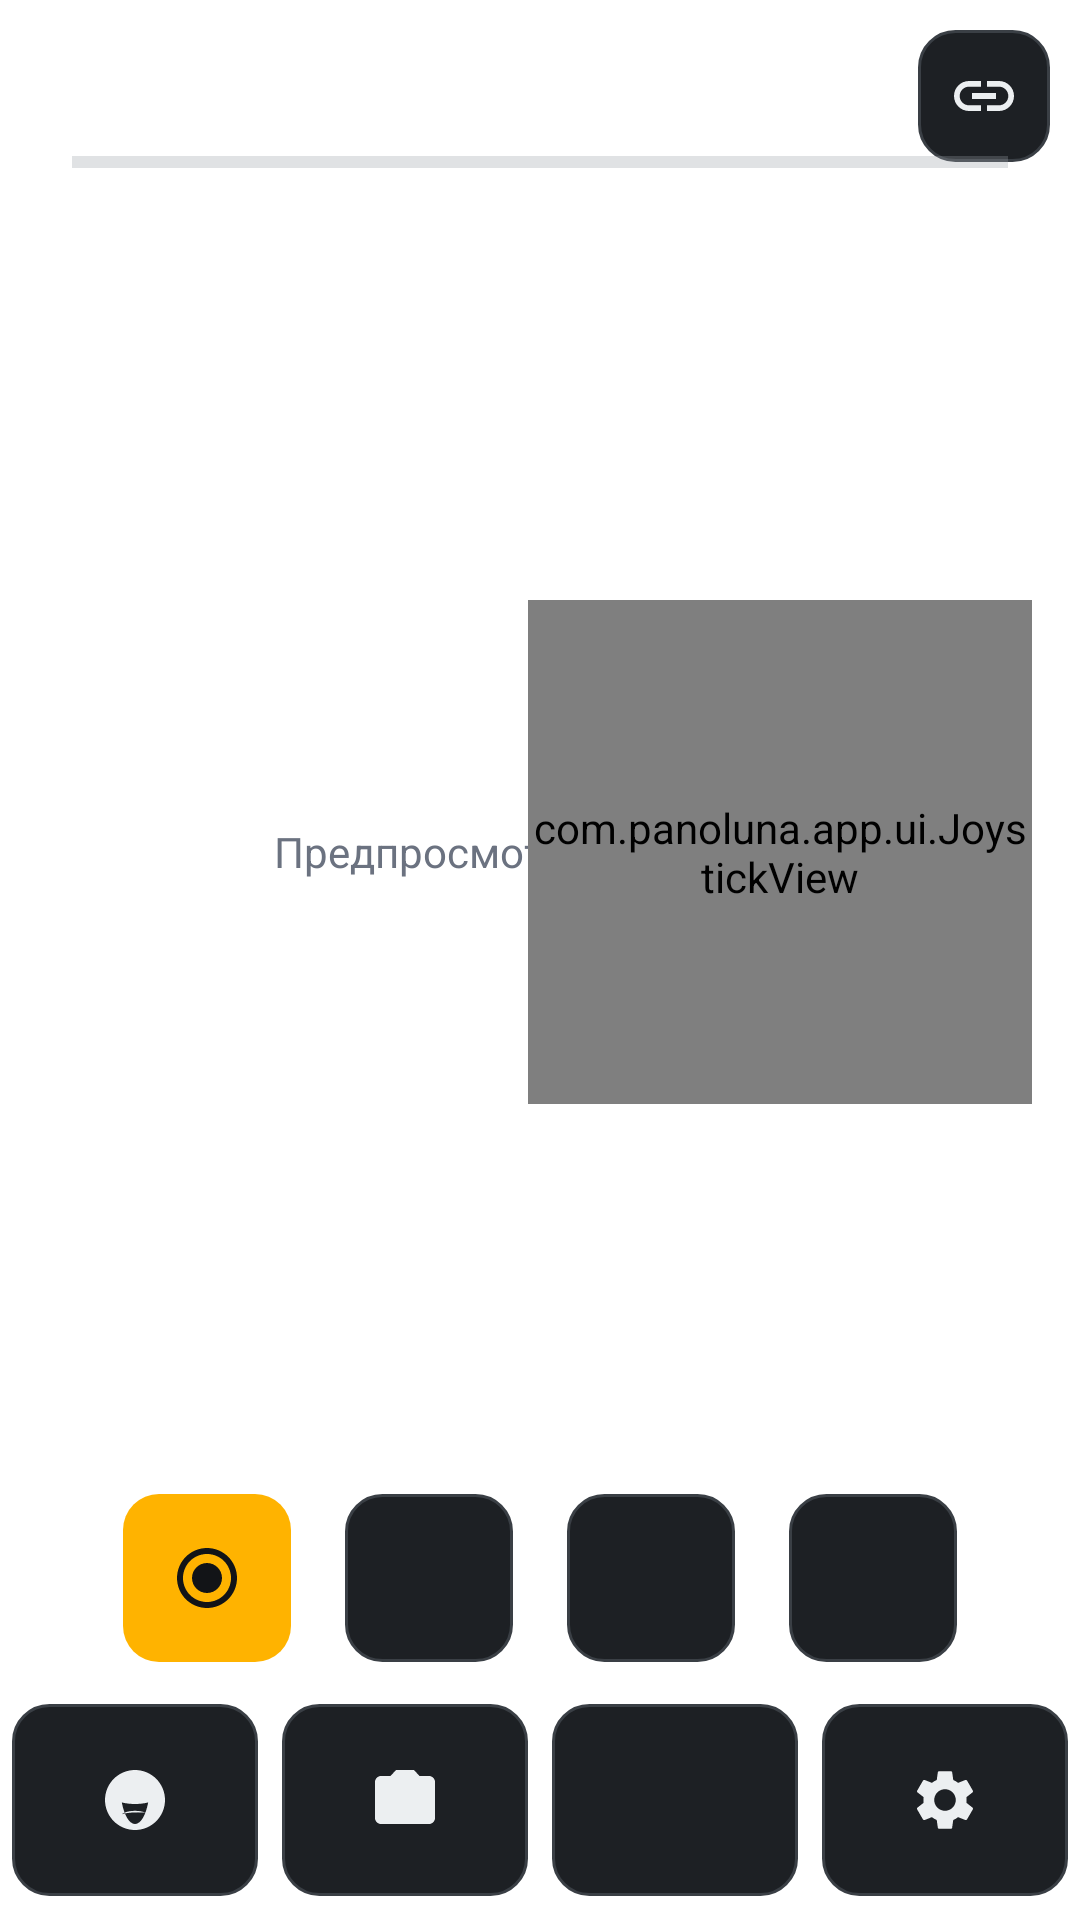

Layout XML and referenced resources for this Android screen:
<!-- AndroidManifest.xml: application theme AppTheme -->
<!-- res/layout/activity_main.xml -->
<?xml version="1.0" encoding="utf-8"?>
<LinearLayout xmlns:android="http://schemas.android.com/apk/res/android"
    android:layout_width="match_parent"
    android:layout_height="match_parent"
    android:background="@color/background"
    android:orientation="vertical">

    <FrameLayout
        android:layout_width="match_parent"
        android:layout_height="0dp"
        android:layout_weight="1">

        <ImageView
            android:id="@+id/preview"
            android:layout_width="match_parent"
            android:layout_height="match_parent"
            android:background="@color/surface"
            android:contentDescription="@string/main_gimbal"
            android:scaleType="centerCrop" />

        <TextView
            android:id="@+id/preview_off"
            android:layout_width="wrap_content"
            android:layout_height="wrap_content"
            android:layout_gravity="center"
            android:text="@string/main_preview_off"
            android:textColor="@color/text_dim"
            android:textSize="14sp" />

        <LinearLayout
            android:layout_width="match_parent"
            android:layout_height="wrap_content"
            android:orientation="horizontal"
            android:padding="10dp">

            <TextView
                android:id="@+id/status_battery"
                android:layout_width="wrap_content"
                android:layout_height="wrap_content"
                android:textColor="@color/text"
                android:textSize="13sp" />

            <TextView
                android:id="@+id/status_text"
                android:layout_width="0dp"
                android:layout_height="wrap_content"
                android:layout_weight="1"
                android:layout_marginStart="12dp"
                android:textColor="@color/text"
                android:textSize="13sp" />

            <ImageButton
                android:id="@+id/btn_connect"
                style="@style/RoundButton.Small"
                android:contentDescription="@string/main_connect"
                android:src="@drawable/ic_link" />
        </LinearLayout>

        <LinearLayout
            android:layout_width="match_parent"
            android:layout_height="wrap_content"
            android:layout_gravity="top"
            android:layout_marginTop="52dp"
            android:gravity="center_horizontal"
            android:orientation="vertical">

            <ProgressBar
                android:id="@+id/pano_progress"
                style="?android:attr/progressBarStyleHorizontal"
                android:layout_width="match_parent"
                android:layout_height="4dp"
                android:layout_marginStart="24dp"
                android:layout_marginEnd="24dp"
                android:max="100"
                android:progress="0"
                android:progressTint="@color/accent" />

            <TextView
                android:id="@+id/pano_counter"
                android:layout_width="wrap_content"
                android:layout_height="wrap_content"
                android:layout_marginTop="4dp"
                android:textColor="@color/text"
                android:textSize="13sp"
                android:textStyle="bold" />
        </LinearLayout>

        <com.panoluna.app.ui.JoystickView
            android:id="@+id/joystick"
            android:layout_width="168dp"
            android:layout_height="168dp"
            android:layout_gravity="end|center_vertical"
            android:layout_marginEnd="16dp" />

        <LinearLayout
            android:layout_width="wrap_content"
            android:layout_height="wrap_content"
            android:layout_gravity="bottom|center_horizontal"
            android:layout_marginBottom="14dp"
            android:orientation="horizontal">

            <ImageButton
                android:id="@+id/btn_start"
                style="@style/RoundButton.Accent"
                android:layout_marginEnd="18dp"
                android:contentDescription="@string/main_pano_start"
                android:src="@drawable/ic_shutter" />

            <ImageButton
                android:id="@+id/btn_pause"
                style="@style/RoundButton"
                android:layout_marginEnd="18dp"
                android:contentDescription="@string/main_pano_pause"
                android:src="@drawable/ic_pause" />

            <ImageButton
                android:id="@+id/btn_resume"
                style="@style/RoundButton"
                android:layout_marginEnd="18dp"
                android:contentDescription="@string/main_pano_resume"
                android:src="@drawable/ic_play" />

            <ImageButton
                android:id="@+id/btn_stop"
                style="@style/RoundButton"
                android:contentDescription="@string/main_pano_stop"
                android:src="@drawable/ic_stop" />
        </LinearLayout>

        
        <TextView
            android:id="@+id/log_text"
            android:layout_width="match_parent"
            android:layout_height="wrap_content"
            android:layout_gravity="bottom"
            android:layout_marginBottom="80dp"
            android:paddingStart="16dp"
            android:paddingEnd="16dp"
            android:textColor="@color/text_dim"
            android:textSize="11sp" />
    </FrameLayout>

    <LinearLayout
        android:layout_width="match_parent"
        android:layout_height="72dp"
        android:background="@color/surface"
        android:orientation="horizontal">

        <ImageButton
            android:id="@+id/btn_pano"
            style="@style/BottomButton"
            android:contentDescription="@string/main_pano_control"
            android:src="@drawable/ic_pano" />

        <ImageButton
            android:id="@+id/btn_camera_settings"
            style="@style/BottomButton"
            android:contentDescription="@string/main_camera_settings"
            android:src="@drawable/ic_camera" />

        <ImageButton
            android:id="@+id/btn_gallery"
            style="@style/BottomButton"
            android:contentDescription="@string/main_gallery"
            android:src="@drawable/ic_gallery" />

        <ImageButton
            android:id="@+id/btn_app_settings"
            style="@style/BottomButton"
            android:contentDescription="@string/main_app_settings"
            android:src="@drawable/ic_settings" />
    </LinearLayout>
</LinearLayout>
<!-- resources referenced by this layout -->
<resources>
  <color name="accent">#F59E0B</color>
  <color name="background">#F2F3F5</color>
  <color name="surface">#FFFFFF</color>
  <color name="text">#1B1F24</color>
  <color name="text_dim">#6B7280</color>
  <!-- drawable ic_camera (drawable) -->
  <?xml version="1.0" encoding="utf-8"?>
  <vector xmlns:android="http://schemas.android.com/apk/res/android"
      android:width="24dp" android:height="24dp"
      android:viewportWidth="24" android:viewportHeight="24">
      <path android:fillColor="#FFFFFFFF" android:pathData="M12 15.2c1.77 0 3.2-1.43 3.2-3.2s-1.43-3.2-3.2-3.2-3.2 1.43-3.2 3.2 1.43 3.2 3.2 3.2zM9 2L7.17 4H4c-1.1 0-2 .9-2 2v12c0 1.1.9 2 2 2h16c1.1 0 2-.9 2-2V6c0-1.1-.9-2-2-2h-3.17L15 2H9z" />
  </vector>
  <!-- drawable ic_link (drawable) -->
  <?xml version="1.0" encoding="utf-8"?>
  <vector xmlns:android="http://schemas.android.com/apk/res/android"
      android:width="24dp" android:height="24dp"
      android:viewportWidth="24" android:viewportHeight="24">
      <path android:fillColor="#FFFFFFFF" android:pathData="M3.9 12c0-1.71 1.39-3.1 3.1-3.1h4V7H7c-2.76 0-5 2.24-5 5s2.24 5 5 5h4v-1.9H7c-1.71 0-3.1-1.39-3.1-3.1zM8 13h8v-2H8v2zm9-6h-4v1.9h4c1.71 0 3.1 1.39 3.1 3.1s-1.39 3.1-3.1 3.1h-4V17h4c2.76 0 5-2.24 5-5s-2.24-5-5-5z" />
  </vector>
  <!-- drawable ic_shutter (drawable) -->
  <?xml version="1.0" encoding="utf-8"?>
  <vector xmlns:android="http://schemas.android.com/apk/res/android"
      android:width="24dp" android:height="24dp"
      android:viewportWidth="24" android:viewportHeight="24">
      <path android:fillColor="#FFFFFFFF" android:pathData="M12 7c-2.76 0-5 2.24-5 5s2.24 5 5 5 5-2.24 5-5-2.24-5-5-5zm0-5C6.48 2 2 6.48 2 12s4.48 10 10 10 10-4.48 10-10S17.52 2 12 2zm0 18c-4.42 0-8-3.58-8-8s3.58-8 8-8 8 3.58 8 8-3.58 8-8 8z" />
  </vector>
  <string name="main_app_settings">Настройки приложения</string>
  <string name="main_camera_settings">Настройки камеры</string>
  <string name="main_connect">Подключиться</string>
  <string name="main_gallery">Галерея</string>
  <string name="main_gimbal">Гимбал</string>
  <string name="main_pano_control">Съёмка панорамы</string>
  <string name="main_pano_pause">Пауза</string>
  <string name="main_pano_resume">Продолжить</string>
  <string name="main_pano_start">Старт</string>
  <string name="main_pano_stop">Стоп</string>
  <string name="main_preview_off">Предпросмотр недоступен</string>
  <style name="RoundButton">
          <item name="android:layout_width">56dp</item>
          <item name="android:layout_height">56dp</item>
          <item name="android:background">@drawable/bg_button</item>
          <item name="android:scaleType">centerInside</item>
          <item name="android:padding">12dp</item>
          <item name="android:tint">?attr/pl_text</item>
          <item name="android:clickable">true</item>
          <item name="android:focusable">true</item>
      </style>
  <style name="RoundButton.Accent">
          <item name="android:background">@drawable/bg_button_accent</item>
          <item name="android:tint">?attr/pl_background</item>
      </style>
  <style name="RoundButton.Small">
          <item name="android:layout_width">44dp</item>
          <item name="android:layout_height">44dp</item>
          <item name="android:padding">9dp</item>
      </style>
  <!-- drawable bg_button_accent (drawable) -->
  <?xml version="1.0" encoding="utf-8"?>
  <selector xmlns:android="http://schemas.android.com/apk/res/android">
      <item android:state_pressed="true">
          <shape android:shape="rectangle">
              <solid android:color="?attr/pl_accent_dark" />
              <corners android:radius="12dp" />
          </shape>
      </item>
      <item>
          <shape android:shape="rectangle">
              <solid android:color="?attr/pl_accent" />
              <corners android:radius="12dp" />
          </shape>
      </item>
  </selector>
</resources>
